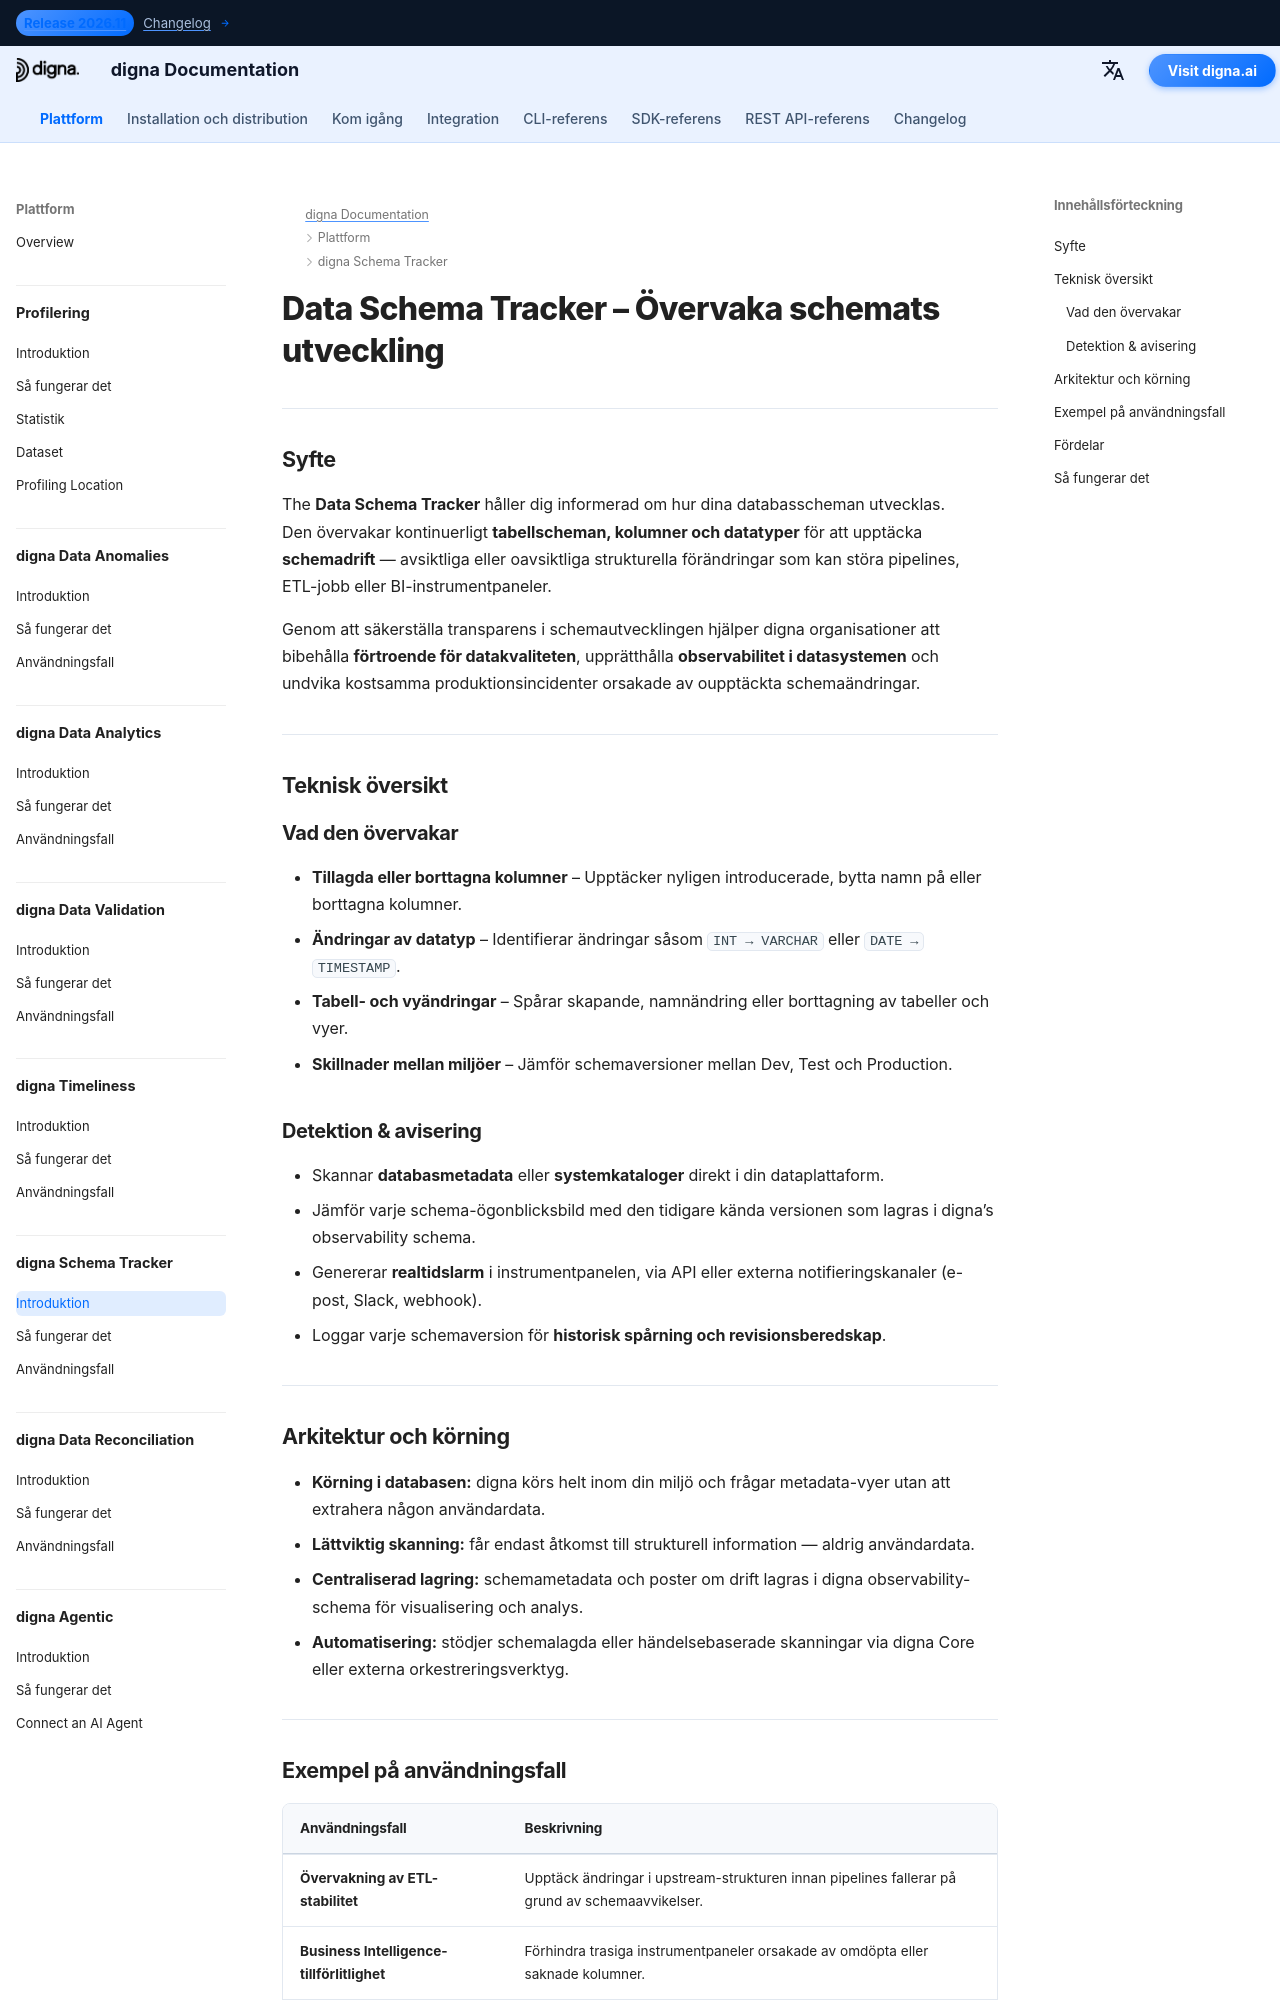

repository: dignaai/digna-docs · page: sv/platform/schema_tracker/Introduction/index.html · generator: mkdocs

---
title: Data Schema Tracker – Övervaka schemats utveckling | digna-dokumentation
description: Lär dig hur digna Data Schema Tracker övervakar kolumnändringar, datatypuppdateringar och schemadrift. Upptäck och få varningar vid både avsiktliga och oavsiktliga schemaändringar för att förhindra ETL-fel, trasiga instrumentpaneler och förlorad dataobservabilitet.
image: /assets/logo_square.png
keywords:
  - Data Schema Tracker
  - detektion av schemadrift
  - övervakning av schemautveckling
  - metadata-observabilitet
  - dataobservabilitet
  - datakvalitet
  - övervakning av datastruktur
  - databasmetadata
  - stabilitet i ETL-pipelines
  - digna Data Schema Tracker
lang: sv
robots: index, follow
og_title: Data Schema Tracker – Övervaka schemats utveckling | digna-dokumentation
og_description: digna Data Schema Tracker övervakar schemadrift, datatypändringar och kolumnuppdateringar. Få varningar innan ETL-pipelines eller instrumentpaneler fallerar på grund av oväntade strukturförändringar.
og_image: /assets/logo_square.png
og_type: article
twitter_card: summary_large_image
---

# Data Schema Tracker – Övervaka schemats utveckling
<h1 style="display:none;">AI-driven modul för metadata-observabilitet och datakvalitet – digna Data Schema Tracker</h1>

---

## Syfte

The **Data Schema Tracker** håller dig informerad om hur dina databasscheman utvecklas.  
Den övervakar kontinuerligt **tabellscheman, kolumner och datatyper** för att upptäcka **schemadrift** — avsiktliga eller oavsiktliga strukturella förändringar som kan störa pipelines, ETL-jobb eller BI-instrumentpaneler.

Genom att säkerställa transparens i schemautvecklingen hjälper digna organisationer att bibehålla **förtroende för datakvaliteten**, upprätthålla **observabilitet i datasystemen** och undvika kostsamma produktionsincidenter orsakade av oupptäckta schemaändringar.

---

## Teknisk översikt

### Vad den övervakar

- **Tillagda eller borttagna kolumner** – Upptäcker nyligen introducerade, bytta namn på eller borttagna kolumner.  
- **Ändringar av datatyp** – Identifierar ändringar såsom `INT → VARCHAR` eller `DATE → TIMESTAMP`.  
- **Tabell- och vyändringar** – Spårar skapande, namnändring eller borttagning av tabeller och vyer.  
- **Skillnader mellan miljöer** – Jämför schemaversioner mellan Dev, Test och Production.

### Detektion & avisering

- Skannar **databasmetadata** eller **systemkataloger** direkt i din dataplattaform.  
- Jämför varje schema-ögonblicksbild med den tidigare kända versionen som lagras i digna’s observability schema.  
- Genererar **realtidslarm** i instrumentpanelen, via API eller externa notifieringskanaler (e-post, Slack, webhook).  
- Loggar varje schemaversion för **historisk spårning och revisionsberedskap**.

---
